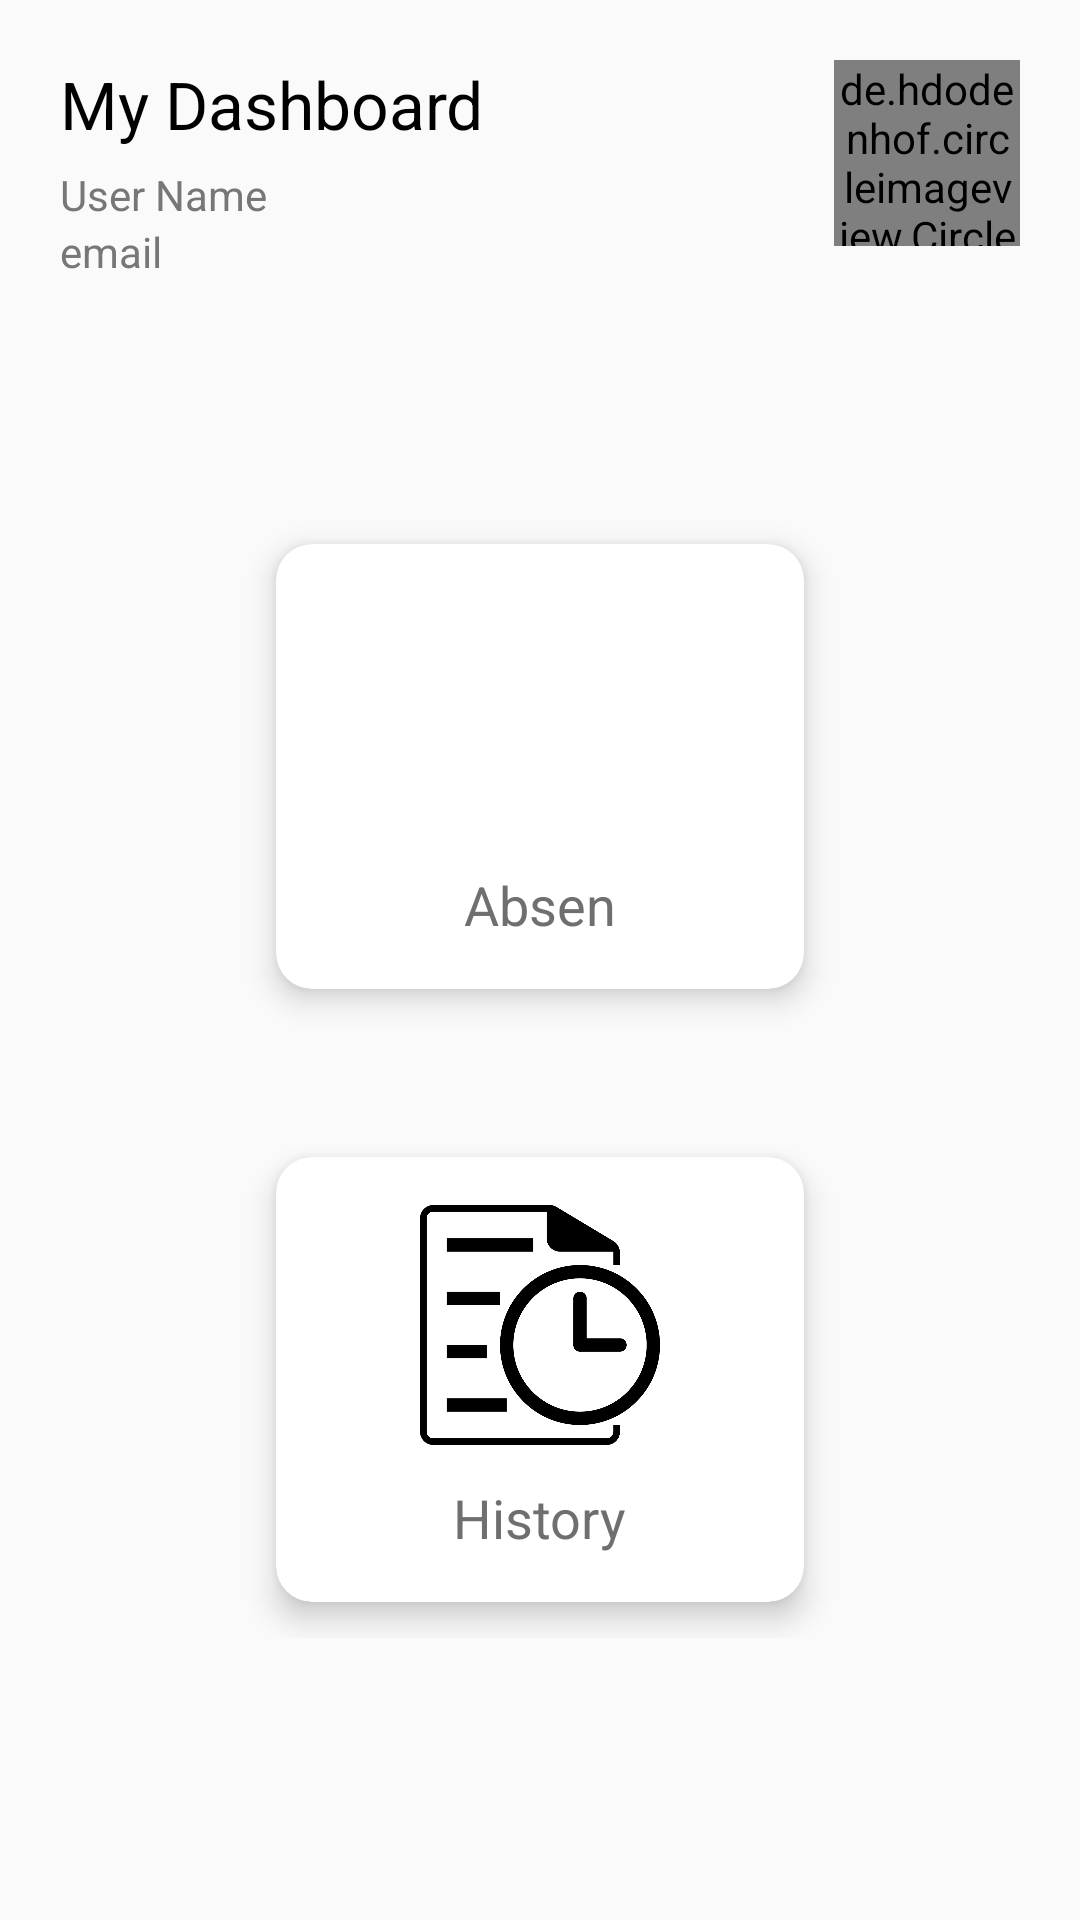

Reconstruct the res/layout file that produces this screen, plus the resources it refers to.
<!-- AndroidManifest.xml: application theme AppTheme -->
<!-- res/layout/activity_main.xml -->
<?xml version="1.0" encoding="utf-8"?>
<ScrollView xmlns:android="http://schemas.android.com/apk/res/android"
    xmlns:app="http://schemas.android.com/apk/res-auto"
    xmlns:tools="http://schemas.android.com/tools"
    android:layout_width="match_parent"
    android:layout_height="match_parent"
    android:background="@drawable/bg_apps"
    tools:context=".MainActivity">
    <LinearLayout
        android:orientation="vertical"
        android:layout_width="match_parent"
        android:layout_height="match_parent">

        <RelativeLayout
            android:layout_width="match_parent"
            android:layout_height="wrap_content"
            android:layout_marginTop="20dp"
            android:layout_marginLeft="20dp"
            android:layout_marginRight="20dp">

            <TextView
                android:id="@+id/txtdashboard"
                android:text="My Dashboard"
                android:textSize="22sp"
               android:textColor="@color/black"
                android:layout_width="wrap_content"
                android:layout_height="wrap_content"/>
            <TextView
                android:layout_below="@+id/txtdashboard"
                android:id="@+id/txtuser"
                android:layout_marginTop="6dp"
                android:text="User Name"
                android:textSize="14sp"
                android:textColor="@color/monsoon"
                android:layout_width="wrap_content"
                android:layout_height="wrap_content"/>
            <TextView
                android:id="@+id/txtemail"
                android:layout_below="@+id/txtuser"
                android:textColor="@color/monsoon"
                android:text="email"
                android:layout_width="wrap_content"
                android:layout_height="wrap_content"/>

            <de.hdodenhof.circleimageview.CircleImageView
                android:id="@+id/profile_pic"
                android:layout_alignParentRight="true"
                android:src="@drawable/profile"
                android:layout_width="62dp"
                android:layout_height="62dp"/>

        </RelativeLayout>

        <GridLayout
            android:columnCount="1"
            android:rowCount="3"
            android:layout_gravity="center"
            android:alignmentMode="alignMargins"
            android:columnOrderPreserved="false"
            android:layout_marginTop="50dp"
            android:layout_width="200dp"
            android:layout_height="wrap_content">

            <androidx.cardview.widget.CardView
                android:id="@+id/absen_btn"
                android:layout_marginTop="38dp"
                android:layout_width="wrap_content"
                android:layout_height="wrap_content"
                android:layout_columnWeight="1"
                android:layout_rowWeight="1"
                app:cardElevation="6dp"
                android:background="@color/cardview_light_background"
                app:cardCornerRadius="12dp"
                android:layout_margin="12dp">
                
                <LinearLayout
                    android:layout_width="match_parent"
                    android:layout_height="match_parent"
                    android:gravity="center"
                    android:padding="16dp"
                    android:orientation="vertical">

                    <ImageView
                        android:src="@drawable/lokasi"
                        android:layout_width="80dp"
                        android:layout_height="80dp"/>
                    <TextView
                        android:layout_width="wrap_content"
                        android:layout_height="wrap_content"
                        android:textSize="18sp"
                        android:textColor="#6F6F6F"
                        android:layout_marginTop="12dp"
                        android:text="Absen"/>

                </LinearLayout>

            </androidx.cardview.widget.CardView>
            <androidx.cardview.widget.CardView
                android:id="@+id/btn_history"
                android:layout_width="wrap_content"
                android:layout_height="wrap_content"
                android:layout_marginTop="44dp"
                android:layout_columnWeight="1"
                android:layout_rowWeight="1"
                android:background="@color/cardview_light_background"
                app:cardElevation="6dp"
                app:cardCornerRadius="12dp"
                android:layout_margin="12dp">

                <LinearLayout
                    android:layout_width="match_parent"
                    android:layout_height="match_parent"
                    android:gravity="center"
                    android:padding="16dp"
                    android:orientation="vertical">

                    <ImageView
                        android:src="@drawable/history"
                        android:layout_width="80dp"
                        android:layout_height="80dp"/>
                    <TextView
                        android:layout_width="wrap_content"
                        android:layout_height="wrap_content"
                        android:textSize="18sp"
                        android:textColor="#6F6F6F"
                        android:layout_marginTop="12dp"
                        android:text="History"/>

                </LinearLayout>

            </androidx.cardview.widget.CardView>

        </GridLayout>

    </LinearLayout>


</ScrollView>
<!-- resources referenced by this layout -->
<resources>
  <color name="black">#000000</color>
  <color name="monsoon">#777777</color>
  <!-- drawable history: png bitmap (drawable, 43643 bytes) -->
  <style name="AppTheme" parent="Theme.AppCompat.Light.NoActionBar">
          
          <item name="colorPrimary">@color/colorPrimary</item>
          <item name="colorPrimaryDark">@color/colorPrimaryDark</item>
          <item name="colorAccent">@color/colorAccent</item>
      </style>
  <color name="colorPrimary">#6200EE</color>
  <color name="colorPrimaryDark">#FFFFFF</color>
  <color name="colorAccent">#03DAC5</color>
</resources>
